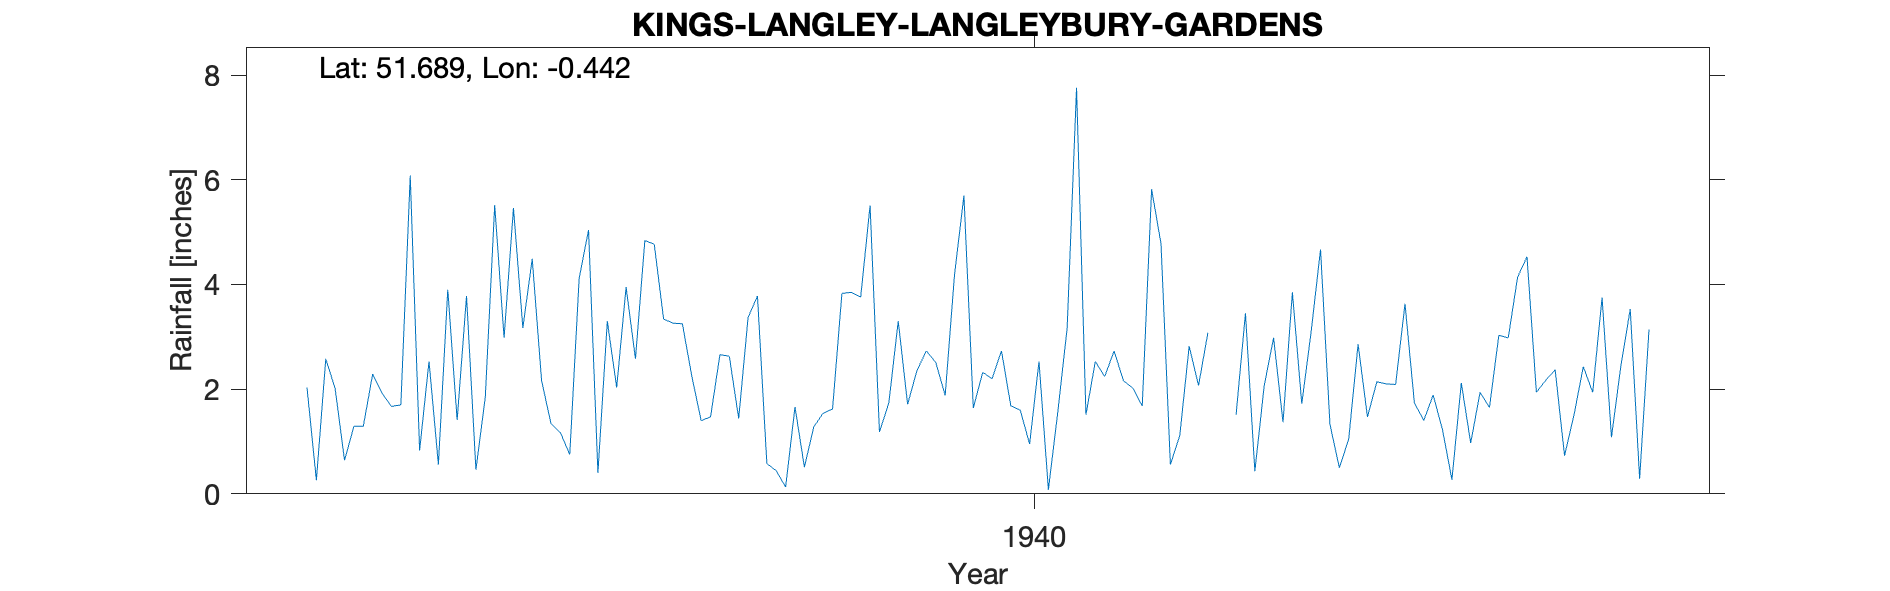

The table this chart was drawn from, first rows:
KINGS-LANGLEY-LANGLEYBURY-GARDENS, , , , , , , , , , , , , , , , , , , , 
Grid ref, TL078001, Long, -0.4419, Lat, 51.69, Elevation, 300, ft, , , , , , , , , , , , 
Station no, 915/5, , , , , , , , , , , , , , , , , , , 
, 1931, 1932, 1933, 1934, 1935, 1936, 1937, 1938, 1939, 1940, 1941, 1942, 1943, 1944, 1945, 1946, 1947, 1948, 1949, 1950
January, , , , 2.03, 0.83, 4.49, 4.84, 3.78, 5.51, 2.32, 2.53, 3.08, 4.67, 1.89, 2.17, , , , , 
February, , , , 0.26, 2.53, 2.16, 4.77, 0.58, 1.18, 2.2, 2.24, , 1.33, 1.22, 2.37, , , , , 
March, , , , 2.58, 0.56, 1.34, 3.34, 0.44, 1.74, 2.73, 2.73, , 0.5, 0.27, 0.73, , , , , 
April, , , , 2.01, 3.9, 1.17, 3.26, 0.13, 3.3, 1.68, 2.16, 1.51, 1.04, 2.12, 1.5, , , , , 
May, , , , 0.64, 1.41, 0.75, 3.25, 1.66, 1.71, 1.6, 2.02, 3.45, 2.86, 0.97, 2.43, , , , , 
June, , , , 1.29, 3.78, 4.12, 2.25, 0.51, 2.36, 0.95, 1.68, 0.43, 1.47, 1.94, 1.94, , , , , 
July, , , , 1.29, 0.46, 5.04, 1.4, 1.28, 2.73, 2.53, 5.82, 2.07, 2.14, 1.65, 3.75, , , , , 
August, , , , 2.29, 1.85, 0.4, 1.47, 1.54, 2.51, 0.08, 4.78, 2.98, 2.1, 3.03, 1.08, , , , , 
September, , , , 1.92, 5.52, 3.3, 2.66, 1.62, 1.88, 1.56, 0.56, 1.37, 2.09, 2.98, 2.44, , , , , 
October, , , , 1.67, 2.98, 2.03, 2.63, 3.83, 4.19, 3.17, 1.11, 3.85, 3.63, 4.14, 3.53, , , , , 
November, , , , 1.7, 5.46, 3.95, 1.44, 3.85, 5.7, 7.76, 2.82, 1.72, 1.74, 4.53, 0.29, , , , , 
December, , , , 6.08, 3.17, 2.58, 3.37, 3.76, 1.64, 1.51, 2.07, 3.1, 1.4, 1.94, 3.14, , , , , 
Total, , , , 23.76, 32.45, 31.33, 34.68, 22.98, 34.45, 28.09, 30.52, , 24.97, 26.68, 25.37, , , , , 
1942 Feb Mar estimated, , , , , , , , , , , , , , , , , , , , 
